Image classification data set "isolated_obj" (aharmer/dishBugs on GitHub). Class labels (22): acari mites and ticks, amphipoda, annelida worms, araneae spiders, archaeognatha bristletails, blattodea cockroaches, carabidae ground beetles, chilopoda centipedes, coleoptera beetles, coleoptera larva, collembola springtails, diplopoda millipedes, diptera flies, formicidae ants, gastropoda snails and slugs, hymenoptera bees and wasps, isopoda woodlice, opiliones harvestmen, orthoptera grasshoppers and crickets, pseudoscorpiones false scorpions, tipulidae crane flies, vespidae wasps.

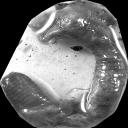
Label: annelida worms

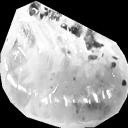
Label: amphipoda

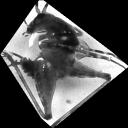
Label: orthoptera grasshoppers and crickets

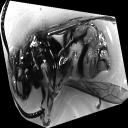
Label: vespidae wasps

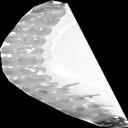
Label: coleoptera larva

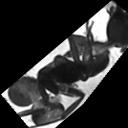
Label: formicidae ants
